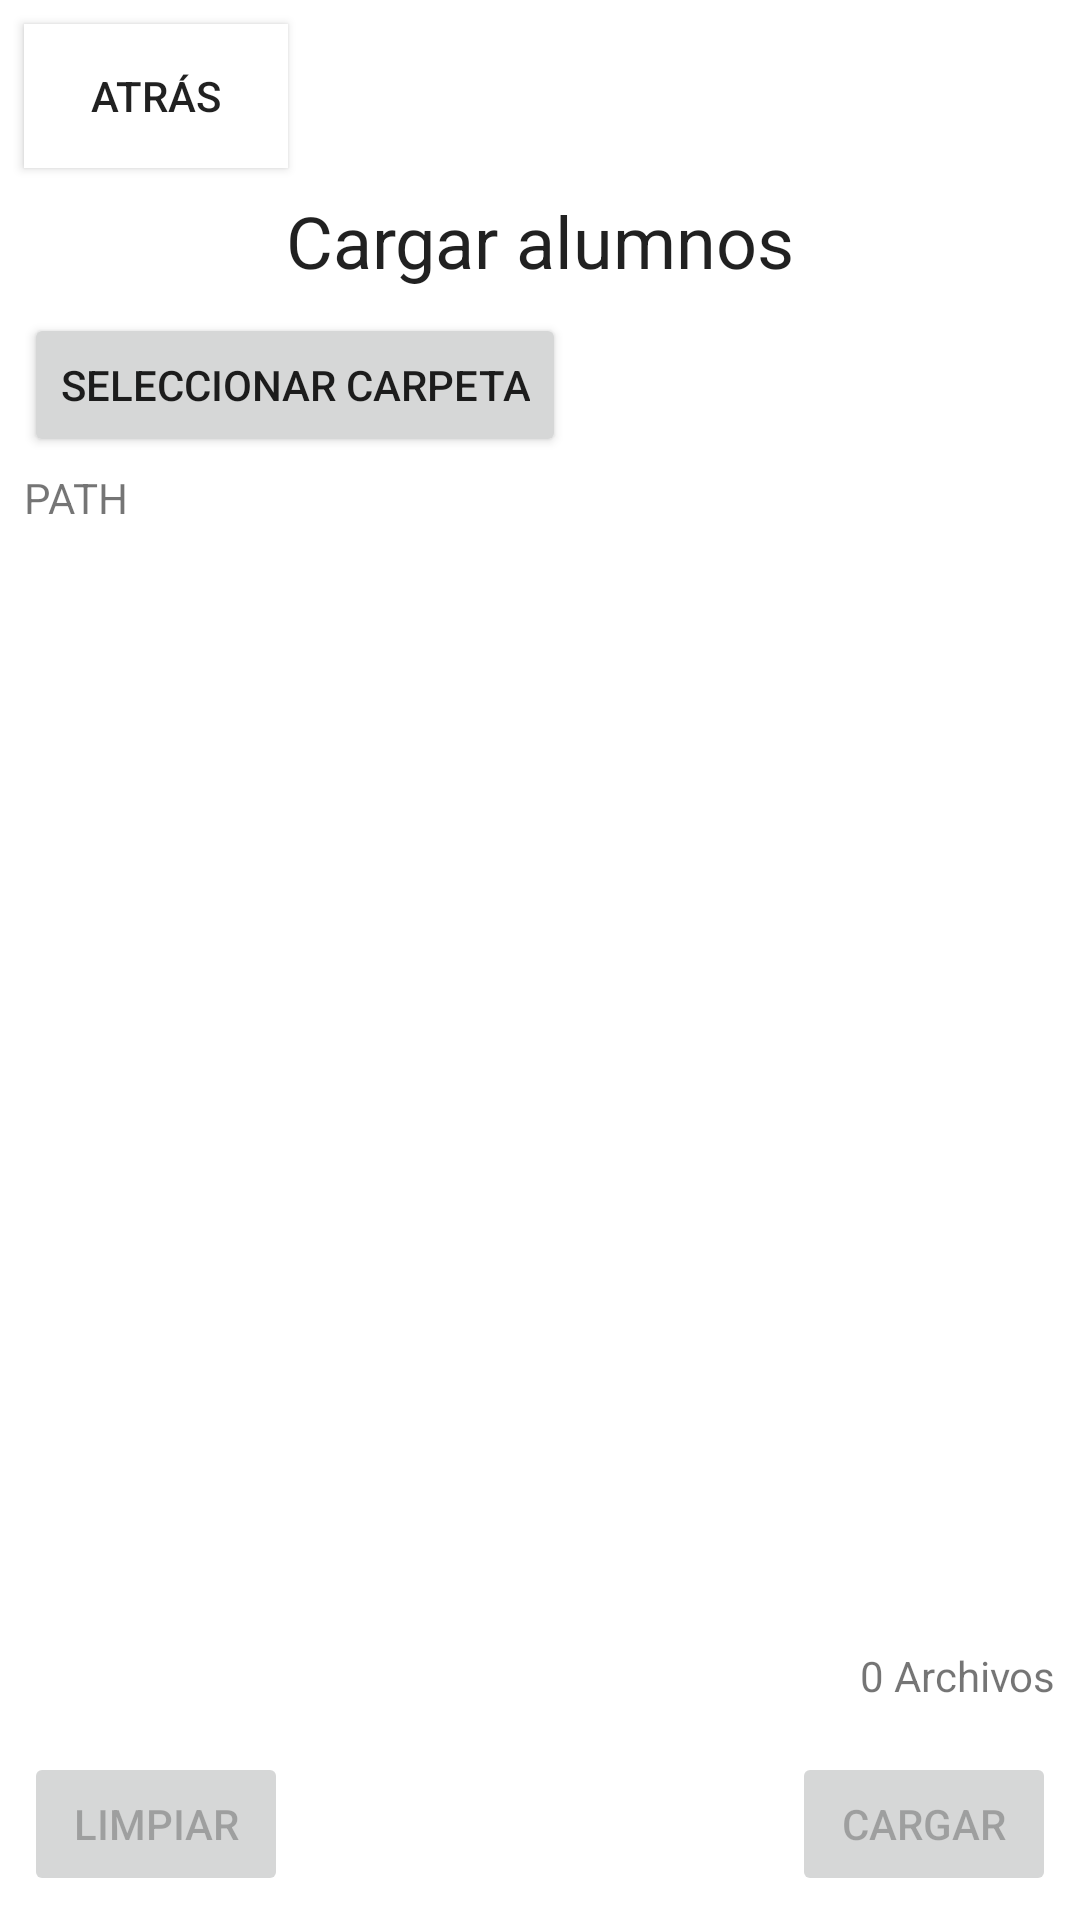

Write the Android layout XML for this screen, with the resource values it uses.
<!-- AndroidManifest.xml: application theme Theme.AsistenciasApp -->
<!-- res/layout/activity_carga_alumnos.xml -->
<?xml version="1.0" encoding="utf-8"?>
<androidx.constraintlayout.widget.ConstraintLayout xmlns:android="http://schemas.android.com/apk/res/android"
    xmlns:app="http://schemas.android.com/apk/res-auto"
    xmlns:tools="http://schemas.android.com/tools"
    android:layout_width="match_parent"
    android:layout_height="match_parent"
    tools:context=".CargarAlumnosActivity">


    <TextView
        android:id="@+id/textViewCargarAlu"
        android:layout_width="wrap_content"
        android:layout_height="wrap_content"
        android:layout_marginTop="8dp"
        android:text="Cargar alumnos"
        android:textAppearance="@style/TextAppearance.AppCompat.Large"
        android:textSize="24sp"
        app:layout_constraintEnd_toEndOf="parent"
        app:layout_constraintStart_toStartOf="parent"
        app:layout_constraintTop_toBottomOf="@+id/btnCargarAluAtras" />

    <Button
        android:id="@+id/btnCargarAluSelectFolder"
        android:layout_width="wrap_content"
        android:layout_height="wrap_content"
        android:layout_marginStart="8dp"
        android:layout_marginTop="8dp"
        android:onClick="onClickSelectFolder"
        android:text="Seleccionar carpeta"
        app:icon="@drawable/ic_carpeta_blanco"
        app:iconGravity="start"
        app:layout_constraintStart_toStartOf="parent"
        app:layout_constraintTop_toBottomOf="@+id/textViewCargarAlu" />

    <androidx.recyclerview.widget.RecyclerView
        android:id="@+id/recyclerViewCargarAlu"
        android:layout_width="match_parent"
        android:layout_height="0dp"
        android:layout_marginTop="8dp"
        android:layout_marginBottom="4dp"
        app:layout_constraintBottom_toTopOf="@+id/txtvCargarAluCount"
        app:layout_constraintTop_toBottomOf="@+id/txtvCargarAluPath"
        tools:layout_editor_absoluteX="0dp">

    </androidx.recyclerview.widget.RecyclerView>

    <Button
        android:id="@+id/btnCargarAluLimpiar"
        android:layout_width="wrap_content"
        android:layout_height="wrap_content"
        android:layout_marginStart="8dp"
        android:layout_marginBottom="8dp"
        android:enabled="false"
        android:onClick="onClickLimpiar"
        android:text="Limpiar"
        app:icon="@drawable/ic_borrar_blanco"
        app:layout_constraintBottom_toBottomOf="parent"
        app:layout_constraintStart_toStartOf="parent" />

    <Button
        android:id="@+id/btnCargarAluAtras"
        android:layout_width="wrap_content"
        android:layout_height="wrap_content"
        android:layout_marginStart="8dp"
        android:layout_marginTop="8dp"
        android:background="@android:color/white"
        android:onClick="onClickAtras"
        android:text="Atrás"
        app:icon="@drawable/ic_regresar_blanco"
        app:layout_constraintStart_toStartOf="parent"
        app:layout_constraintTop_toTopOf="parent" />

    <Button
        android:id="@+id/btnCargarAluCargar"
        android:layout_width="wrap_content"
        android:layout_height="wrap_content"
        android:layout_marginEnd="8dp"
        android:layout_marginBottom="8dp"
        android:enabled="false"
        android:onClick="onClickCargar"
        android:text="Cargar"
        app:icon="@drawable/ic_ok_blanco"
        app:layout_constraintBottom_toBottomOf="parent"
        app:layout_constraintEnd_toEndOf="parent" />

    <TextView
        android:id="@+id/txtvCargarAluPath"
        android:layout_width="wrap_content"
        android:layout_height="wrap_content"
        android:layout_marginStart="8dp"
        android:layout_marginTop="4dp"
        android:text="PATH"
        app:layout_constraintStart_toStartOf="parent"
        app:layout_constraintTop_toBottomOf="@+id/btnCargarAluSelectFolder" />

    <TextView
        android:id="@+id/txtvCargarAluCount"
        android:layout_width="wrap_content"
        android:layout_height="wrap_content"
        android:layout_marginEnd="8dp"
        android:layout_marginBottom="16dp"
        android:text="0 Archivos"
        app:layout_constraintBottom_toTopOf="@+id/btnCargarAluCargar"
        app:layout_constraintEnd_toEndOf="parent" />

</androidx.constraintlayout.widget.ConstraintLayout>
<!-- resources referenced by this layout -->
<resources>
  <style name="Theme.AsistenciasApp" parent="Theme.MaterialComponents.DayNight.DarkActionBar">
          
          <item name="colorPrimary">@color/purple_500</item>
          <item name="colorPrimaryVariant">@color/purple_700</item>
          <item name="colorOnPrimary">@color/white</item>
          
          <item name="colorSecondary">@color/teal_200</item>
          <item name="colorSecondaryVariant">@color/teal_700</item>
          <item name="colorOnSecondary">@color/black</item>
          
          <item name="android:statusBarColor" tools:targetApi="l">?attr/colorPrimaryVariant</item>
          
      </style>
  <!-- not gathered from this repository: default colours our renderer supplied (Android Studio template values) -->
  <color name="purple_500">#FF6200EE</color>
  <color name="purple_700">#FF3700B3</color>
  <color name="teal_200">#FF03DAC5</color>
  <color name="teal_700">#FF018786</color>
  <color name="black">#FF000000</color>
  <color name="white">#FFFFFFFF</color>
</resources>
